4-way image classification set "data_split" from GitHub (Adamsyaifullah/ADAM_SYAIFULLAH); label vocabulary: mild demented, moderate demented, non demented, very mild demented.

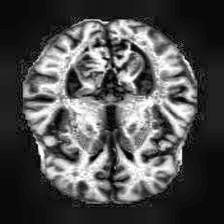
Label: very mild demented

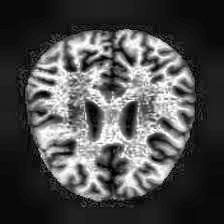
Label: non demented

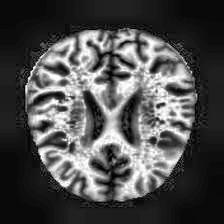
Label: non demented

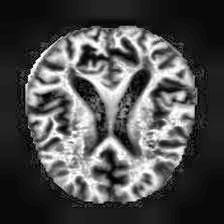
Label: mild demented

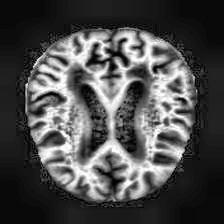
Label: mild demented

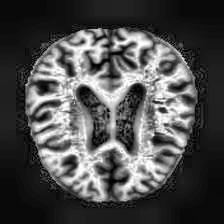
Label: very mild demented
